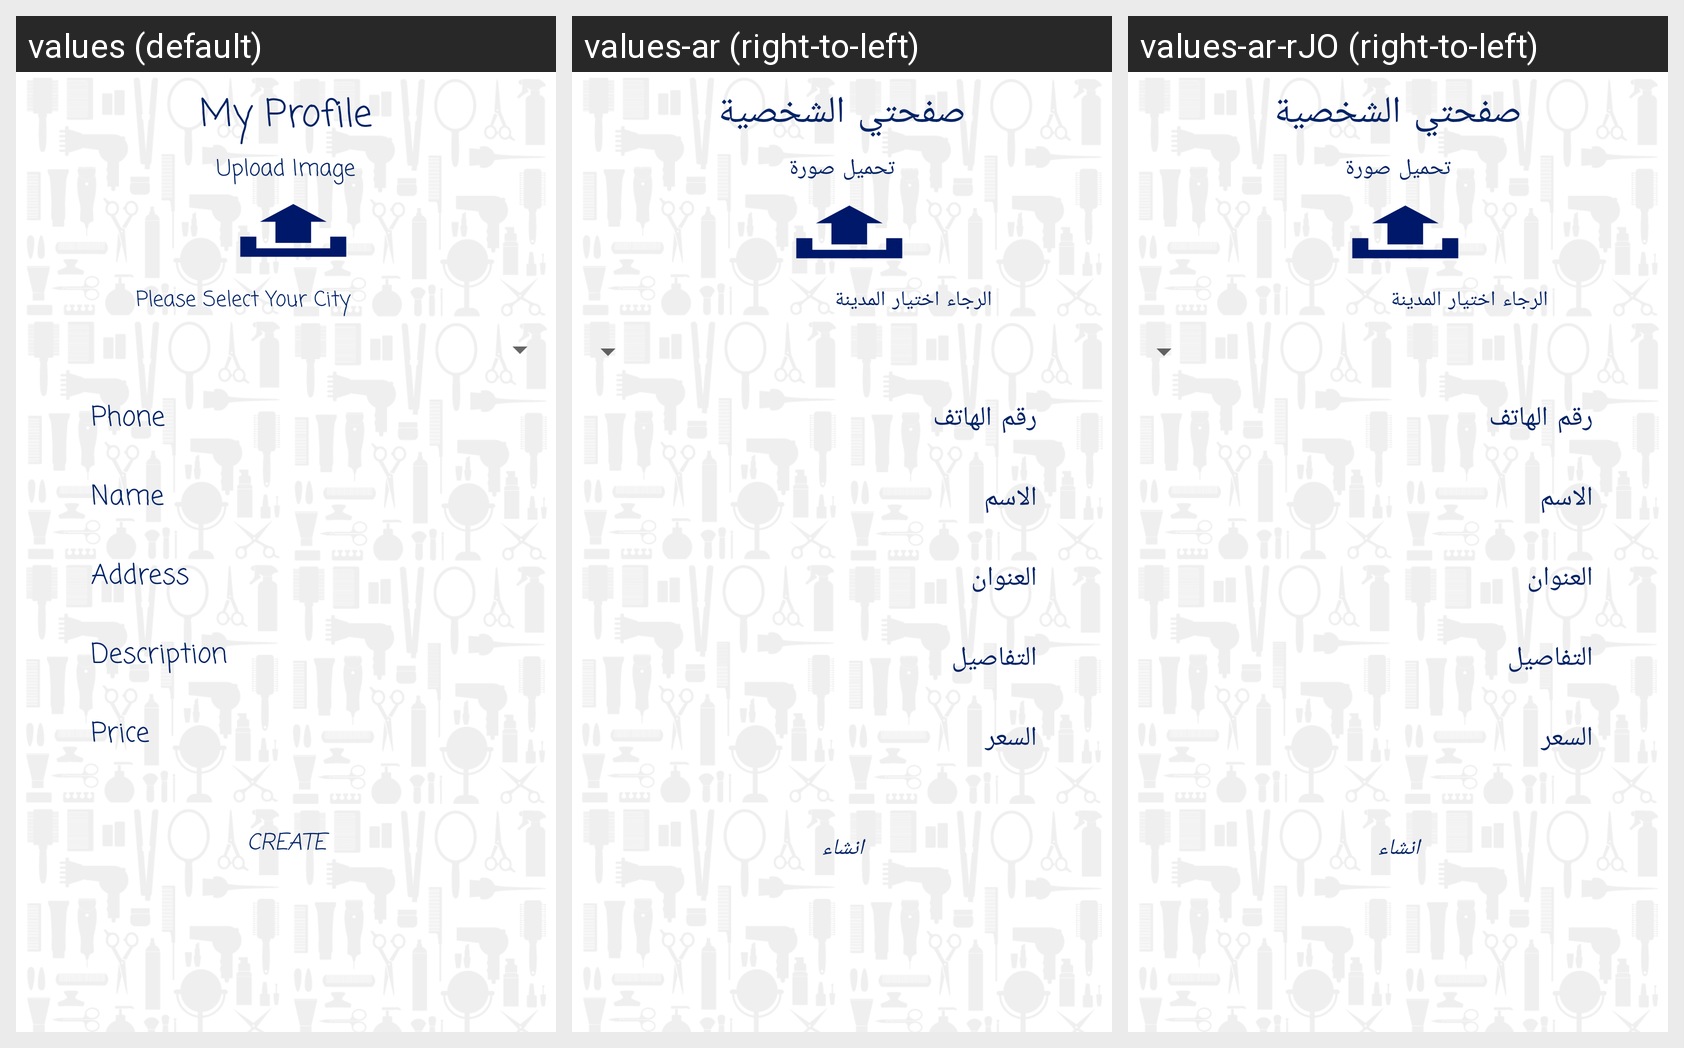

Here is an Android app screen in its default locale and in the app's own translations. Write out the translated-string differences for the strings that appear on this screen.
Android screen res/layout/activity_make_up_prof.xml rendered under 3 locales, left to right: values (default), values-ar (right-to-left), values-ar-rJO (right-to-left). Device: Nexus 5 (rendered at 1080×1920; each locale shown at half size, 540×960, under a caption strip naming it); theme AppTheme.
Strings drawn on this screen, with the default value and each locale's value (text and hints the layout hard-codes, and strings that could not be matched under every locale, appear in the picture but are not listed):

memysalonprofM
  values: My Profile
  values-ar: صفحتي الشخصية
  values-ar-rJO: صفحتي الشخصية

uploadimage
  values: Upload Image
  values-ar: تحميل صورة
  values-ar-rJO: تحميل صورة

plzselectcityM
  values: Please Select Your City
  values-ar: الرجاء اختيار المدينة
  values-ar-rJO: الرجاء اختيار المدينة

salonphoneM
  values: Phone
  values-ar: رقم الهاتف
  values-ar-rJO: رقم الهاتف

name
  values: Name
  values-ar: الاسم
  values-ar-rJO: الاسم

salonaddressM
  values: Address
  values-ar: العنوان
  values-ar-rJO: العنوان

desc
  values: Description
  values-ar: التفاصيل
  values-ar-rJO: التفاصيل

price
  values: Price
  values-ar: السعر
  values-ar-rJO: السعر

create
  values: Create
  values-ar: انشاء
  values-ar-rJO: انشاء
